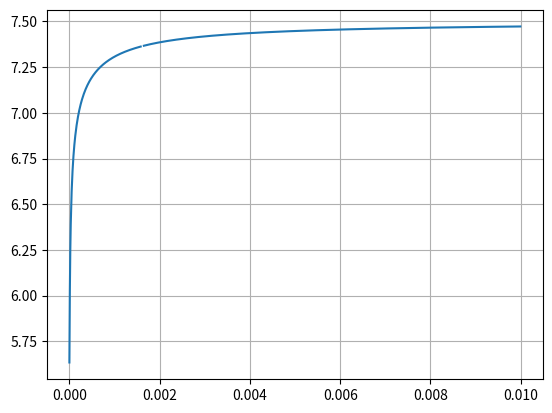

Python code for this plot:
import numpy as np
import matplotlib.pyplot as plt
from scipy.optimize import fsolve

# water
K_w = 10**(-14)

# carbonic acid
K_1 = 4.45 * 10**(-7)
K_2 = 4.69 * 10**(-11)
K_H = 29.41  # atm.L.mol^(-1), Henry's constant

# buffer pKa, here for HEPES
K_Y = 10**(-7.5)

# global data for computation
C_Y   = 0         # buffer concentration
C_Na  = C_Y/2     # added NaOH to produce buffer
P_CO2 = 0.000355  # atmospheric pressure in atm


# matter + charge conservation
def electroneutrality(h):
    return h + C_Na          \
        - (K_w/h)            \
        - C_Y * K_Y/(K_Y+h)  \
        - (P_CO2*K_1)/(K_H*h) * (1.0 + 2.0 * K_2/h)


# use SciPy to solve equation from pH=7
def compute_pH(pressure, buffer):
    global P_CO2, C_Y, C_Na
    P_CO2 = pressure
    C_Y   = buffer
    C_Na  = buffer * 0.5
    return -np.log10(fsolve(electroneutrality, 10**(-7))[0])


# build and array of buffer concentration
buffer_conc = np.arange(0,0.01,0.00001)

# prepare array of pH
pH          = np.arange(len(buffer_conc), dtype=float)

# fill pH
for i in range(len(pH)):
    pH[i] = compute_pH(0.000355,buffer_conc[i])

fig, ax = plt.subplots()
plt.plot(buffer_conc,pH)
plt.grid()
plt.show()
